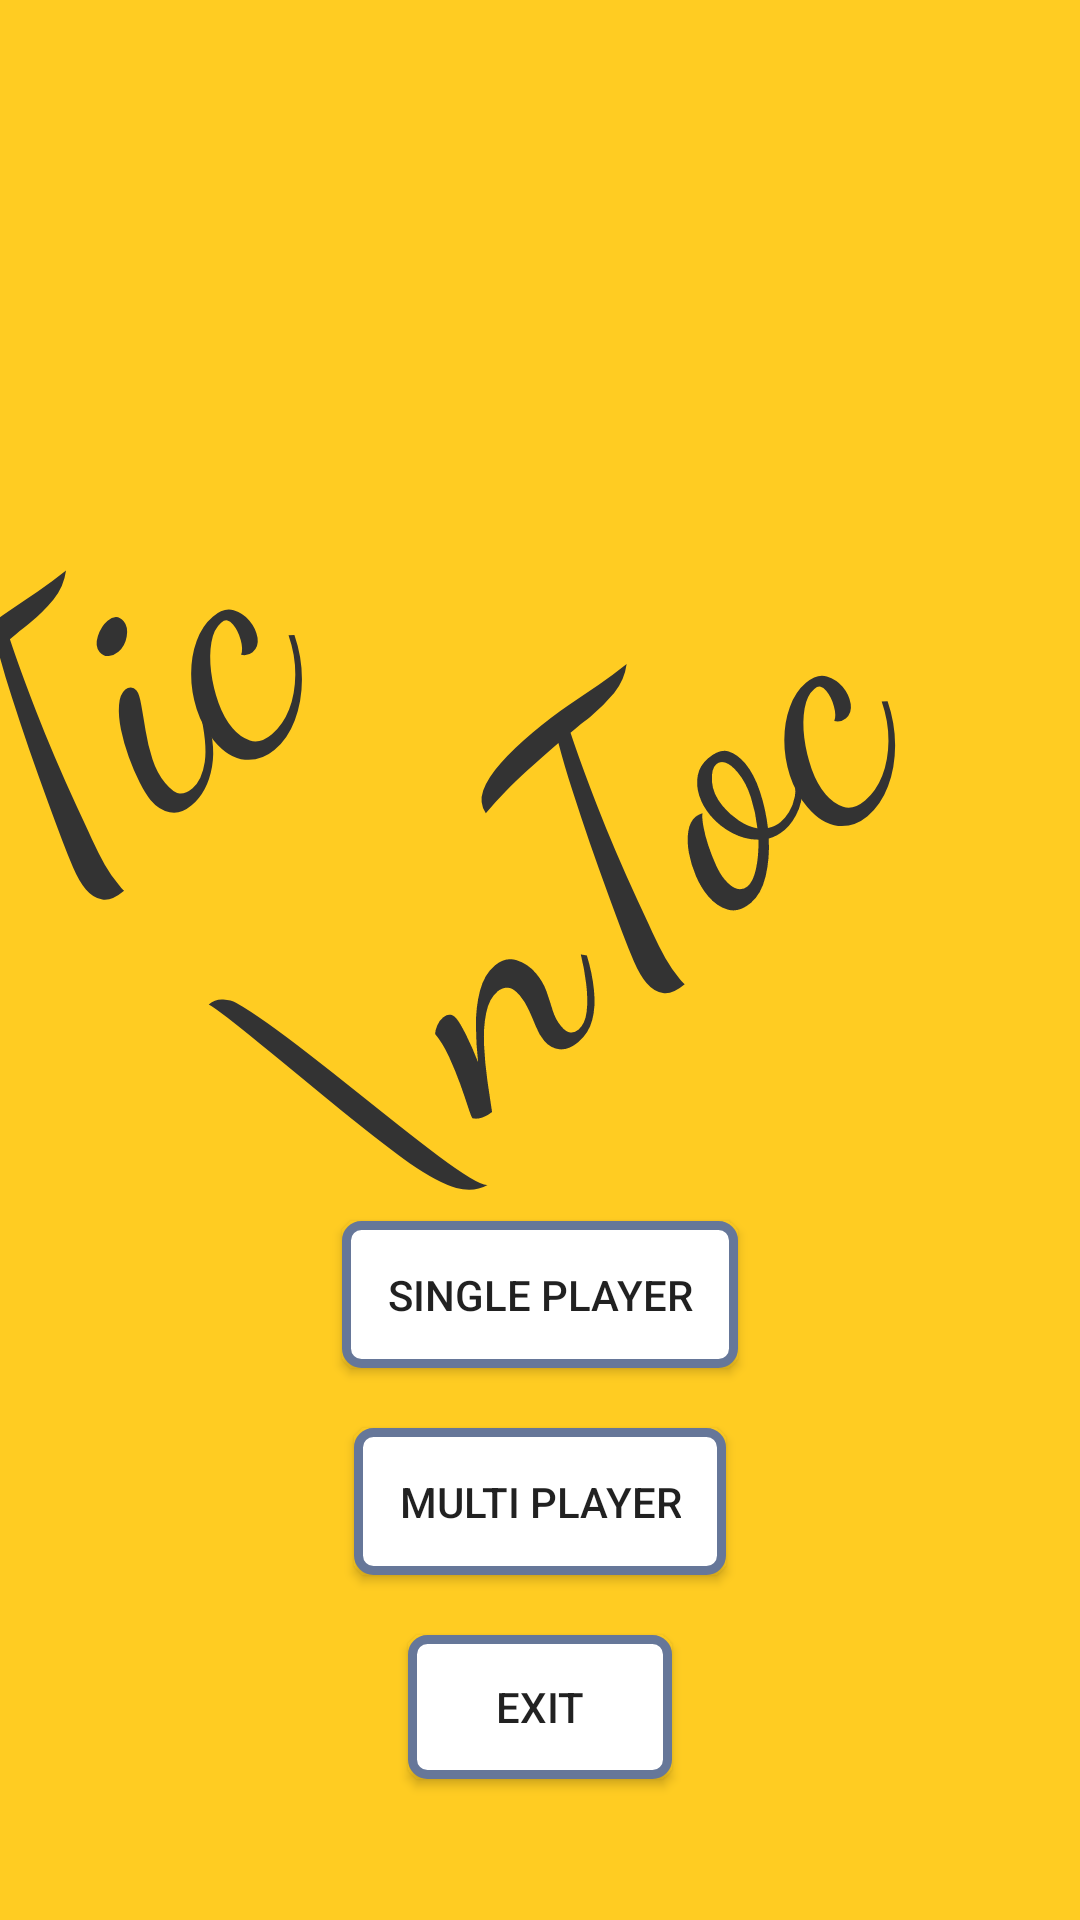

Layout XML and referenced resources for this Android screen:
<!-- AndroidManifest.xml: application theme AppTheme -->
<!-- res/layout/activity_main.xml -->
<?xml version="1.0" encoding="utf-8"?>
<LinearLayout xmlns:android="http://schemas.android.com/apk/res/android"
    xmlns:app="http://schemas.android.com/apk/res-auto"
    xmlns:tools="http://schemas.android.com/tools"
    android:layout_width="match_parent"
    android:layout_height="match_parent"
    android:gravity="center"
    android:orientation="vertical"
    android:background="#fc2"
    tools:context="com.example.rakesh.tictoc.MainActivity">

    <TextView
        android:id="@+id/textView"
        android:layout_width="wrap_content"
        android:layout_height="wrap_content"
        android:fontFamily="cursive"
        android:rotation="-40"
        android:text="Tic \nToc"
        android:textColor="#333"
        android:textSize="120dp"
        android:paddingBottom="30dp"/>
    <Button
        android:layout_width="wrap_content"
        android:layout_height="wrap_content"
        android:text="SINGLE PLAYER"
        android:padding="15dp"
        android:layout_marginTop="20dp"
        android:background="@drawable/shapes"
        android:onClick="singleplayer"
        android:id="@+id/sp"/>
    <Button
        android:layout_width="wrap_content"
        android:layout_height="wrap_content"
        android:text="MULTI PLAYER"
        android:padding="15dp"
        android:layout_marginTop="20dp"
        android:background="@drawable/shapes"
        android:onClick="multiplayer"
        android:id="@+id/Mp"/>
    <Button
        android:layout_width="wrap_content"
        android:layout_height="wrap_content"
        android:text="EXIT"
        android:padding="10dp"
        android:layout_marginTop="20dp"
        android:background="@drawable/shapes"
        android:onClick="exit"
        android:id="@+id/exit"/>



</LinearLayout>
<!-- resources referenced by this layout -->
<resources>
  <!-- drawable shapes (drawable) -->
  <?xml version="1.0" encoding="utf-8"?>
  <shape xmlns:android="http://schemas.android.com/apk/res/android">
      <solid android:color="#fff"/>
      <stroke android:color="#679" android:width="3dp"/>
      <corners android:radius="5dp"/>
  </shape>
  <style name="AppTheme" parent="Theme.AppCompat.Light.NoActionBar">
          
          <item name="colorPrimary">@color/colorPrimary</item>
          <item name="colorPrimaryDark">#fa1</item>
          <item name="colorAccent">@color/colorAccent</item>
      </style>
  <!-- not gathered from this repository: default colours our renderer supplied (Android Studio template values) -->
  <color name="colorPrimary">#FF6200EE</color>
  <color name="colorAccent">#FF03DAC5</color>
</resources>
